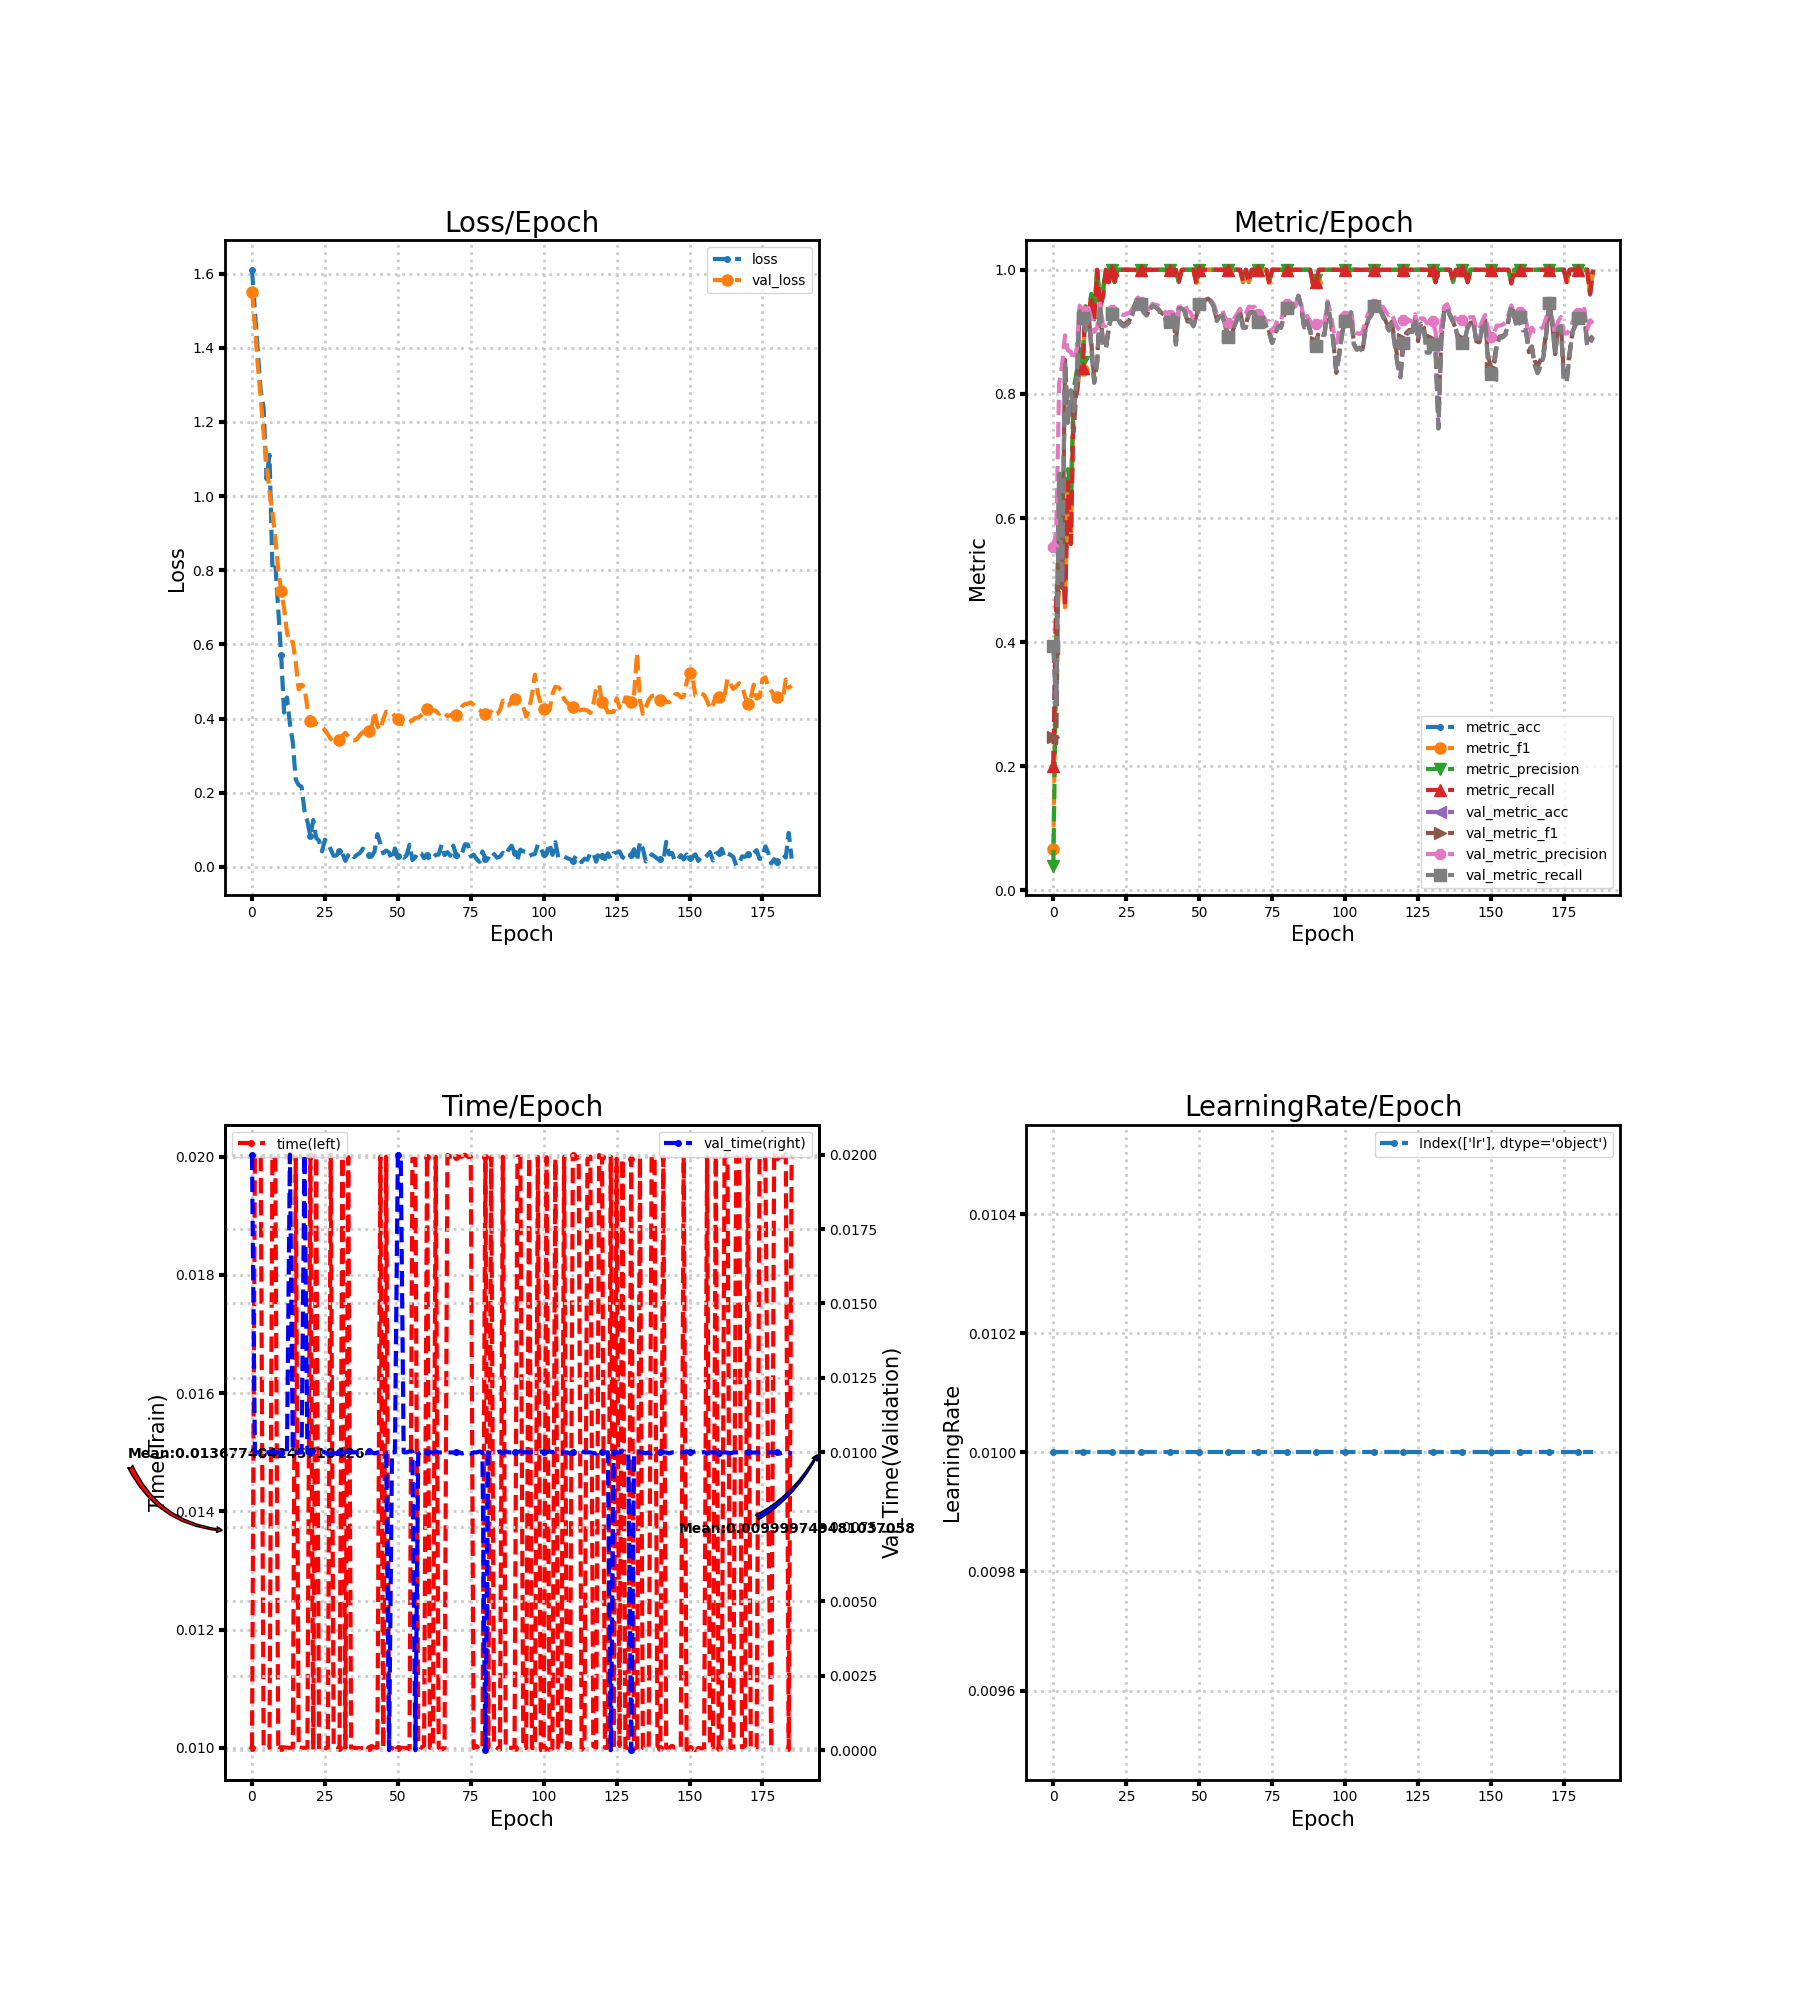

The data file committed next to this chart (first rows):
loss, metric_acc, metric_f1, metric_precision, metric_recall, time, lr, val_loss, val_metric_acc, val_metric_f1, val_metric_precision, val_metric_recall, val_time
1.61, 0.2, 0.06667, 0.04, 0.2, 0.01, 0.01, 1.549, 0.3911, 0.247, 0.5527, 0.3931, 0.02
1.499, 0.48, 0.4209, 0.3921, 0.4673, 0.02, 0.01, 1.459, 0.3, 0.2369, 0.5783, 0.3002, 0.009999
1.39, 0.52, 0.488, 0.6774, 0.5113, 0.02, 0.01, 1.351, 0.6711, 0.6472, 0.8169, 0.6709, 0.009997
1.284, 0.56, 0.5531, 0.5942, 0.5562, 0.02, 0.01, 1.262, 0.4956, 0.487, 0.8464, 0.4955, 0.01
1.237, 0.46, 0.456, 0.5336, 0.4576, 0.009998, 0.01, 1.168, 0.8511, 0.8548, 0.8943, 0.8515, 0.01
1.046, 0.66, 0.6551, 0.6786, 0.658, 0.01, 0.01, 1.091, 0.7533, 0.7601, 0.87, 0.7546, 0.009997
1.111, 0.56, 0.5768, 0.6406, 0.558, 0.01, 0.01, 1.012, 0.8044, 0.7869, 0.8681, 0.8059, 0.01
0.8066, 0.8, 0.8033, 0.8089, 0.801, 0.02003, 0.01, 0.9551, 0.7711, 0.7389, 0.8545, 0.7724, 0.01
0.8166, 0.8, 0.7957, 0.8364, 0.8024, 0.01997, 0.01, 0.888, 0.8244, 0.8169, 0.8723, 0.8253, 0.01001
0.6935, 0.84, 0.838, 0.88, 0.8446, 0.01003, 0.01, 0.8011, 0.9333, 0.934, 0.9422, 0.9337, 0.01
0.5715, 0.84, 0.8387, 0.8508, 0.841, 0.009993, 0.01, 0.744, 0.9222, 0.9235, 0.9329, 0.9222, 0.009993
0.4162, 0.94, 0.9395, 0.9414, 0.9396, 0.01001, 0.01, 0.6979, 0.9022, 0.9032, 0.9107, 0.9022, 0.01
0.4568, 0.92, 0.9211, 0.9338, 0.9218, 0.01, 0.01, 0.6318, 0.9289, 0.9302, 0.9385, 0.9291, 0.009995
0.3866, 0.96, 0.9586, 0.9611, 0.9578, 0.01, 0.01, 0.6043, 0.8756, 0.8827, 0.921, 0.8762, 0.02
0.3353, 0.92, 0.9217, 0.9333, 0.9196, 0.01, 0.01, 0.6069, 0.8178, 0.8231, 0.8999, 0.8189, 0.009998
0.235, 1.0, 1.0, 1.0, 1.0, 0.02, 0.01, 0.5517, 0.8489, 0.853, 0.9062, 0.8498, 0.01
0.2211, 0.94, 0.9412, 0.947, 0.94, 0.01, 0.01, 0.4789, 0.9422, 0.9419, 0.9456, 0.9425, 0.009998
0.2162, 0.96, 0.9583, 0.9692, 0.9556, 0.01, 0.01, 0.4913, 0.8778, 0.8801, 0.9101, 0.8777, 0.009996
0.1517, 1.0, 1.0, 1.0, 1.0, 0.01, 0.01, 0.4851, 0.8733, 0.8753, 0.9099, 0.8729, 0.02
0.1225, 0.98, 0.9799, 0.9818, 0.98, 0.01, 0.01, 0.4283, 0.9067, 0.9045, 0.9175, 0.906, 0.009997
0.08335, 1.0, 1.0, 1.0, 1.0, 0.02, 0.01, 0.3944, 0.9289, 0.9298, 0.9358, 0.9286, 0.009997
0.1266, 0.98, 0.9799, 0.98, 0.9818, 0.009968, 0.01, 0.3835, 0.9289, 0.9303, 0.9376, 0.9287, 0.01004
0.07832, 1.0, 1.0, 1.0, 1.0, 0.02001, 0.01, 0.3871, 0.9222, 0.9233, 0.9335, 0.9222, 0.00999
0.0708, 1.0, 1.0, 1.0, 1.0, 0.009967, 0.01, 0.3827, 0.9133, 0.9158, 0.929, 0.9135, 0.01004
0.042, 1.0, 1.0, 1.0, 1.0, 0.009999, 0.01, 0.3777, 0.9089, 0.9121, 0.9269, 0.9091, 0.01004
0.07361, 1.0, 1.0, 1.0, 1.0, 0.009997, 0.01, 0.3692, 0.9111, 0.9143, 0.9289, 0.9113, 0.01
0.06336, 1.0, 1.0, 1.0, 1.0, 0.01, 0.01, 0.3573, 0.9156, 0.9182, 0.93, 0.9157, 0.009961
0.04712, 1.0, 1.0, 1.0, 1.0, 0.02003, 0.01, 0.3452, 0.9267, 0.9284, 0.936, 0.9268, 0.009966
0.02998, 1.0, 1.0, 1.0, 1.0, 0.01003, 0.01, 0.3378, 0.9444, 0.9451, 0.9481, 0.9445, 0.009966
0.03127, 1.0, 1.0, 1.0, 1.0, 0.01004, 0.01, 0.3376, 0.9533, 0.9538, 0.9553, 0.9533, 0.009966
0.04289, 1.0, 1.0, 1.0, 1.0, 0.009997, 0.01, 0.3429, 0.9444, 0.9449, 0.9474, 0.9443, 0.01001
0.03689, 1.0, 1.0, 1.0, 1.0, 0.02, 0.01, 0.3535, 0.9311, 0.9318, 0.9368, 0.9309, 0.009998
0.01636, 1.0, 1.0, 1.0, 1.0, 0.009999, 0.01, 0.3616, 0.9267, 0.9273, 0.9332, 0.9265, 0.01
0.03193, 1.0, 1.0, 1.0, 1.0, 0.02, 0.01, 0.352, 0.9356, 0.9356, 0.9384, 0.9354, 0.01
0.03843, 1.0, 1.0, 1.0, 1.0, 0.009997, 0.01, 0.3423, 0.9422, 0.9425, 0.9451, 0.9422, 0.01
0.02625, 1.0, 1.0, 1.0, 1.0, 0.01, 0.01, 0.341, 0.94, 0.9405, 0.9436, 0.9401, 0.01
0.03301, 1.0, 1.0, 1.0, 1.0, 0.009998, 0.01, 0.3445, 0.9356, 0.9367, 0.9423, 0.9357, 0.01
0.03738, 1.0, 1.0, 1.0, 1.0, 0.009995, 0.01, 0.3565, 0.9289, 0.9308, 0.9403, 0.929, 0.01
0.04913, 1.0, 1.0, 1.0, 1.0, 0.009998, 0.01, 0.3632, 0.9267, 0.9275, 0.9351, 0.9267, 0.01
0.04371, 1.0, 1.0, 1.0, 1.0, 0.009998, 0.01, 0.371, 0.9111, 0.9126, 0.9237, 0.911, 0.009968
0.03327, 1.0, 1.0, 1.0, 1.0, 0.01, 0.01, 0.3664, 0.9156, 0.9174, 0.9273, 0.9154, 0.01003
0.02769, 1.0, 1.0, 1.0, 1.0, 0.01003, 0.01, 0.3732, 0.9311, 0.9313, 0.9348, 0.9309, 0.01
0.04169, 1.0, 1.0, 1.0, 1.0, 0.01, 0.01, 0.4191, 0.88, 0.8829, 0.9056, 0.8796, 0.009967
0.08854, 0.98, 0.981, 0.9818, 0.9818, 0.01, 0.01, 0.3803, 0.9378, 0.9379, 0.9403, 0.9376, 0.009998
0.06221, 1.0, 1.0, 1.0, 1.0, 0.02, 0.01, 0.3695, 0.9378, 0.9381, 0.941, 0.9377, 0.009999
0.03684, 1.0, 1.0, 1.0, 1.0, 0.01, 0.01, 0.3976, 0.9333, 0.9351, 0.9453, 0.9334, 0.01
0.04426, 1.0, 1.0, 1.0, 1.0, 0.02, 0.01, 0.4187, 0.9133, 0.9164, 0.9336, 0.9135, 0.009997
0.03901, 1.0, 1.0, 1.0, 1.0, 0.01, 0.01, 0.4155, 0.9178, 0.9197, 0.9311, 0.918, 0.0
0.01933, 1.0, 1.0, 1.0, 1.0, 0.01, 0.01, 0.4164, 0.9089, 0.9103, 0.9213, 0.9092, 0.01
0.05008, 0.98, 0.9787, 0.9818, 0.9778, 0.009961, 0.01, 0.4057, 0.9244, 0.9252, 0.9309, 0.9246, 0.01
0.02914, 1.0, 1.0, 1.0, 1.0, 0.01, 0.01, 0.3997, 0.9444, 0.9445, 0.9456, 0.9445, 0.02
0.02981, 1.0, 1.0, 1.0, 1.0, 0.01, 0.01, 0.3861, 0.9489, 0.9489, 0.9494, 0.9489, 0.02
0.02501, 1.0, 1.0, 1.0, 1.0, 0.009997, 0.01, 0.3833, 0.9511, 0.9511, 0.9513, 0.9511, 0.01
0.03087, 1.0, 1.0, 1.0, 1.0, 0.01, 0.01, 0.3866, 0.9533, 0.9535, 0.9539, 0.9533, 0.01
0.05983, 1.0, 1.0, 1.0, 1.0, 0.00998, 0.01, 0.3904, 0.9489, 0.9492, 0.9507, 0.9489, 0.01004
0.01838, 1.0, 1.0, 1.0, 1.0, 0.01996, 0.01, 0.3954, 0.94, 0.9407, 0.9443, 0.94, 0.01003
0.02641, 1.0, 1.0, 1.0, 1.0, 0.01996, 0.01, 0.4016, 0.9178, 0.9201, 0.9298, 0.9178, 0.0
0.04067, 1.0, 1.0, 1.0, 1.0, 0.01003, 0.01, 0.4031, 0.9244, 0.9259, 0.9337, 0.9246, 0.009966
0.03679, 1.0, 1.0, 1.0, 1.0, 0.01, 0.01, 0.409, 0.9267, 0.9274, 0.9339, 0.9268, 0.009995
0.02384, 1.0, 1.0, 1.0, 1.0, 0.01004, 0.01, 0.418, 0.9067, 0.908, 0.9214, 0.907, 0.009962
... 126 more rows
